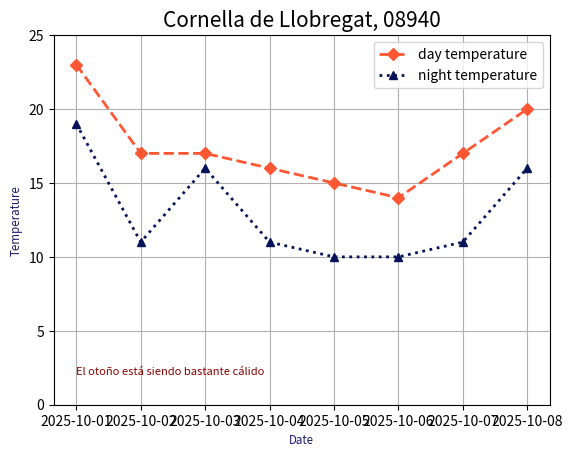

Write the Python code that produced this figure.
import matplotlib.pyplot as plt
import pandas as pd


date = pd.date_range(start="2025-10-01", freq="D", periods=8)
plt.plot(
    date,
    [23, 17, 17, 16, 15, 14, 17, 20],
    label="day temperature",
    linestyle="--",
    color="#FF5733",
    linewidth=2,
    marker="D",
)
plt.plot(
    date,
    [19, 11, 16, 11, 10, 10, 11, 16],
    label="night temperature",
    linestyle=":",
    color="#061358",
    linewidth=2,
    marker="^",
)
plt.ylim(0, 25)
plt.xlabel("Date", fontsize="small", color="midnightblue")
plt.ylabel("Temperature", fontsize="small", color="midnightblue")
plt.title("Cornella de Llobregat, 08940", fontsize=15)
plt.text(
    date[0],
    2,
    "El otoño está siendo bastante cálido",
    color="darkred",
    fontsize=8,
)
plt.legend()
plt.grid()
plt.show()
